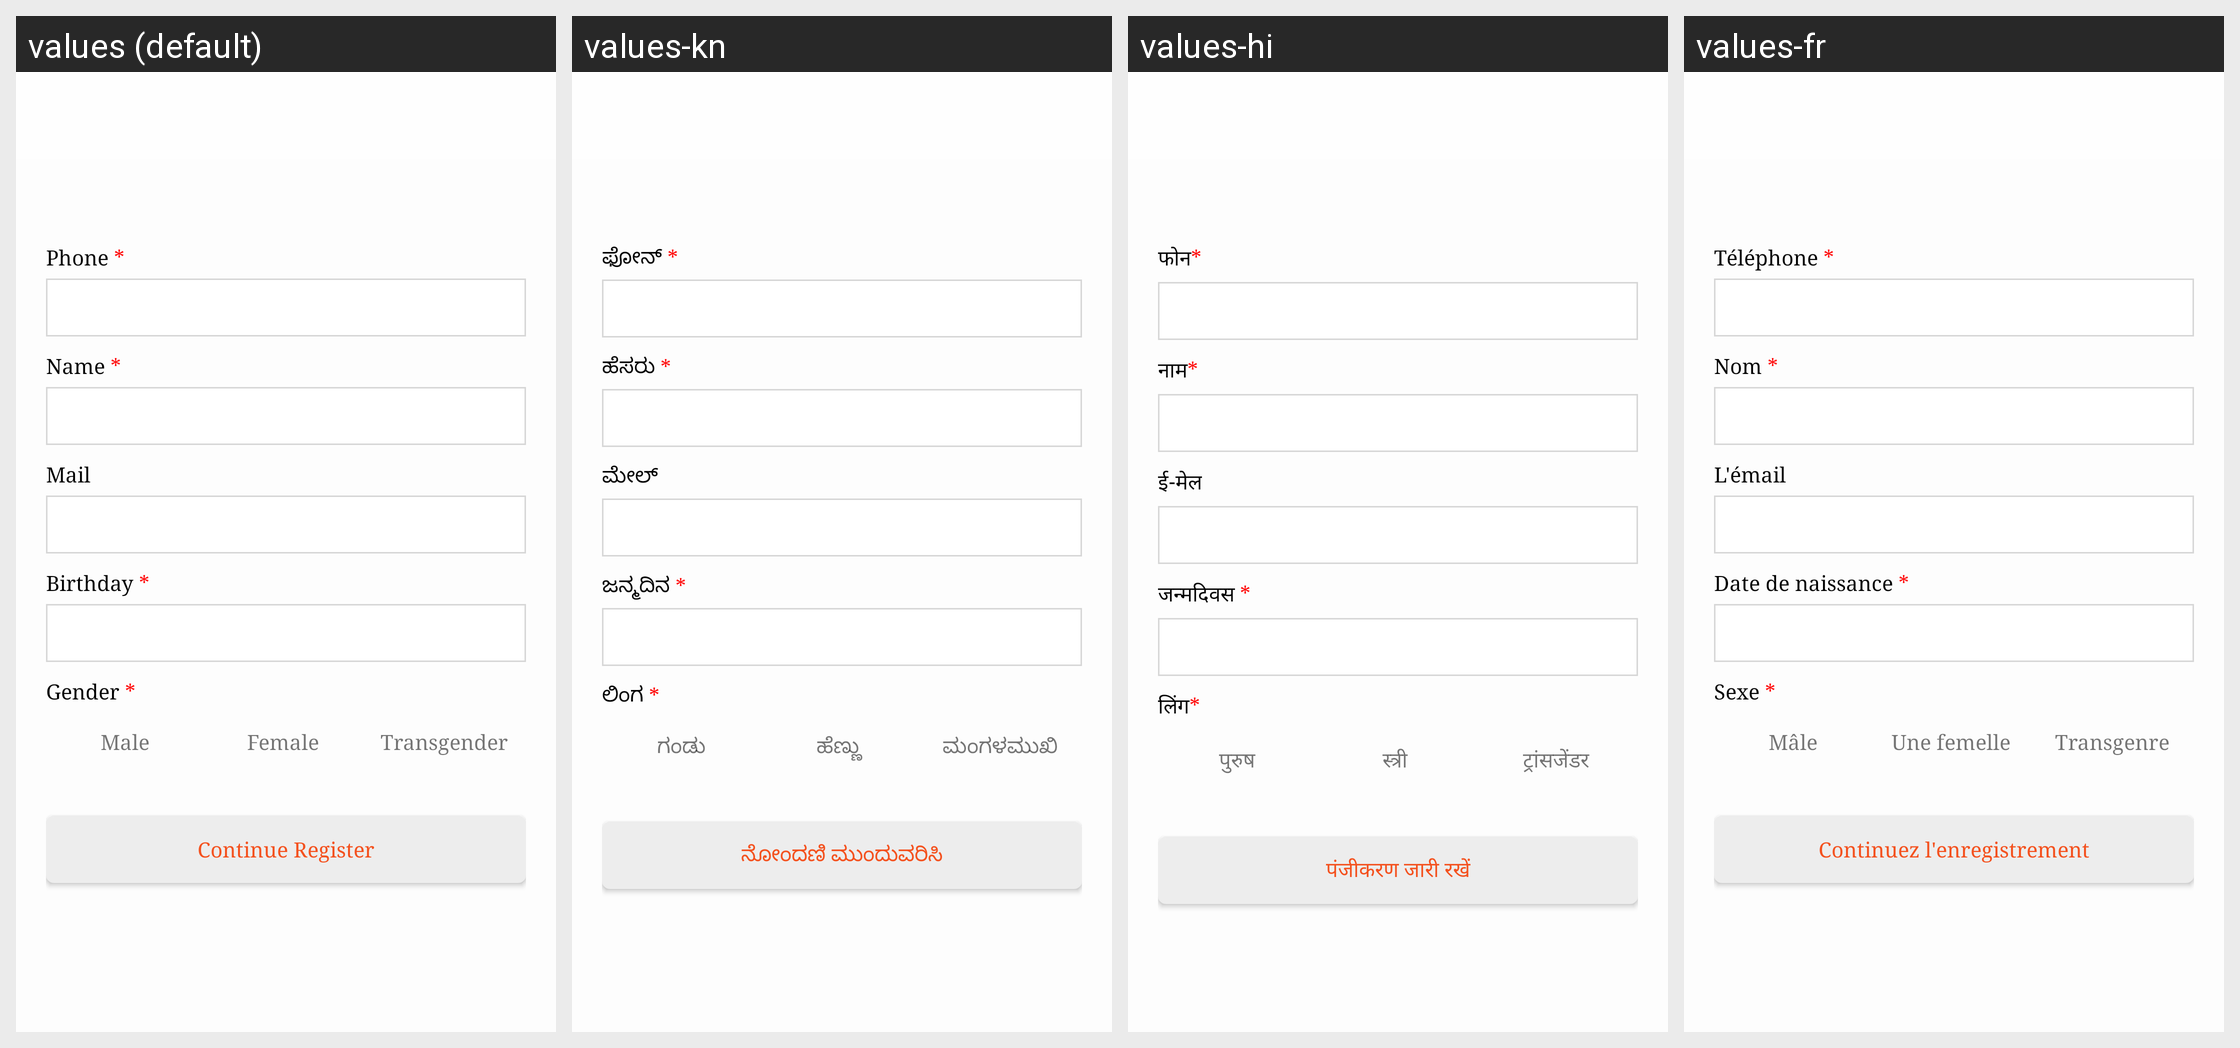

Strings drawn on this Android screen and how each of the app's shown locales translates them:
Android screen res/layout/activity_registration.xml rendered under 4 locales, left to right: values (default), values-kn, values-hi, values-fr. Device: Nexus 5 (rendered at 1080×1920; each locale shown at half size, 540×960, under a caption strip naming it); theme BaseTheme.
Strings drawn on this screen, with the default value and each locale's value (text and hints the layout hard-codes, and strings that could not be matched under every locale, appear in the picture but are not listed):

phone
  values: Phone *
  values-kn: ಫೋನ್ *
  values-hi: फोन*
  values-fr: Téléphone *

name
  values: Name *
  values-kn: ಹೆಸರು *
  values-hi: नाम*
  values-fr: Nom *

mail
  values: Mail
  values-kn: ಮೇಲ್
  values-hi: ई-मेल
  values-fr: L'émail

birthday
  values: Birthday *
  values-kn: ಜನ್ಮದಿನ *
  values-hi: जन्मदिवस *
  values-fr: Date de naissance *

gender
  values: Gender *
  values-kn: ಲಿಂಗ *
  values-hi: लिंग*
  values-fr: Sexe *

male
  values: Male
  values-kn: ಗಂಡು
  values-hi: पुरुष
  values-fr: Mâle

female
  values: Female
  values-kn: ಹೆಣ್ಣು
  values-hi: स्त्री
  values-fr: Une femelle

transgender
  values: Transgender
  values-kn: ಮಂಗಳಮುಖಿ
  values-hi: ट्रांसजेंडर
  values-fr: Transgenre

btnregister
  values: Continue Register
  values-kn: ನೋಂದಣಿ ಮುಂದುವರಿಸಿ
  values-hi: पंजीकरण जारी रखें
  values-fr: Continuez l'enregistrement
